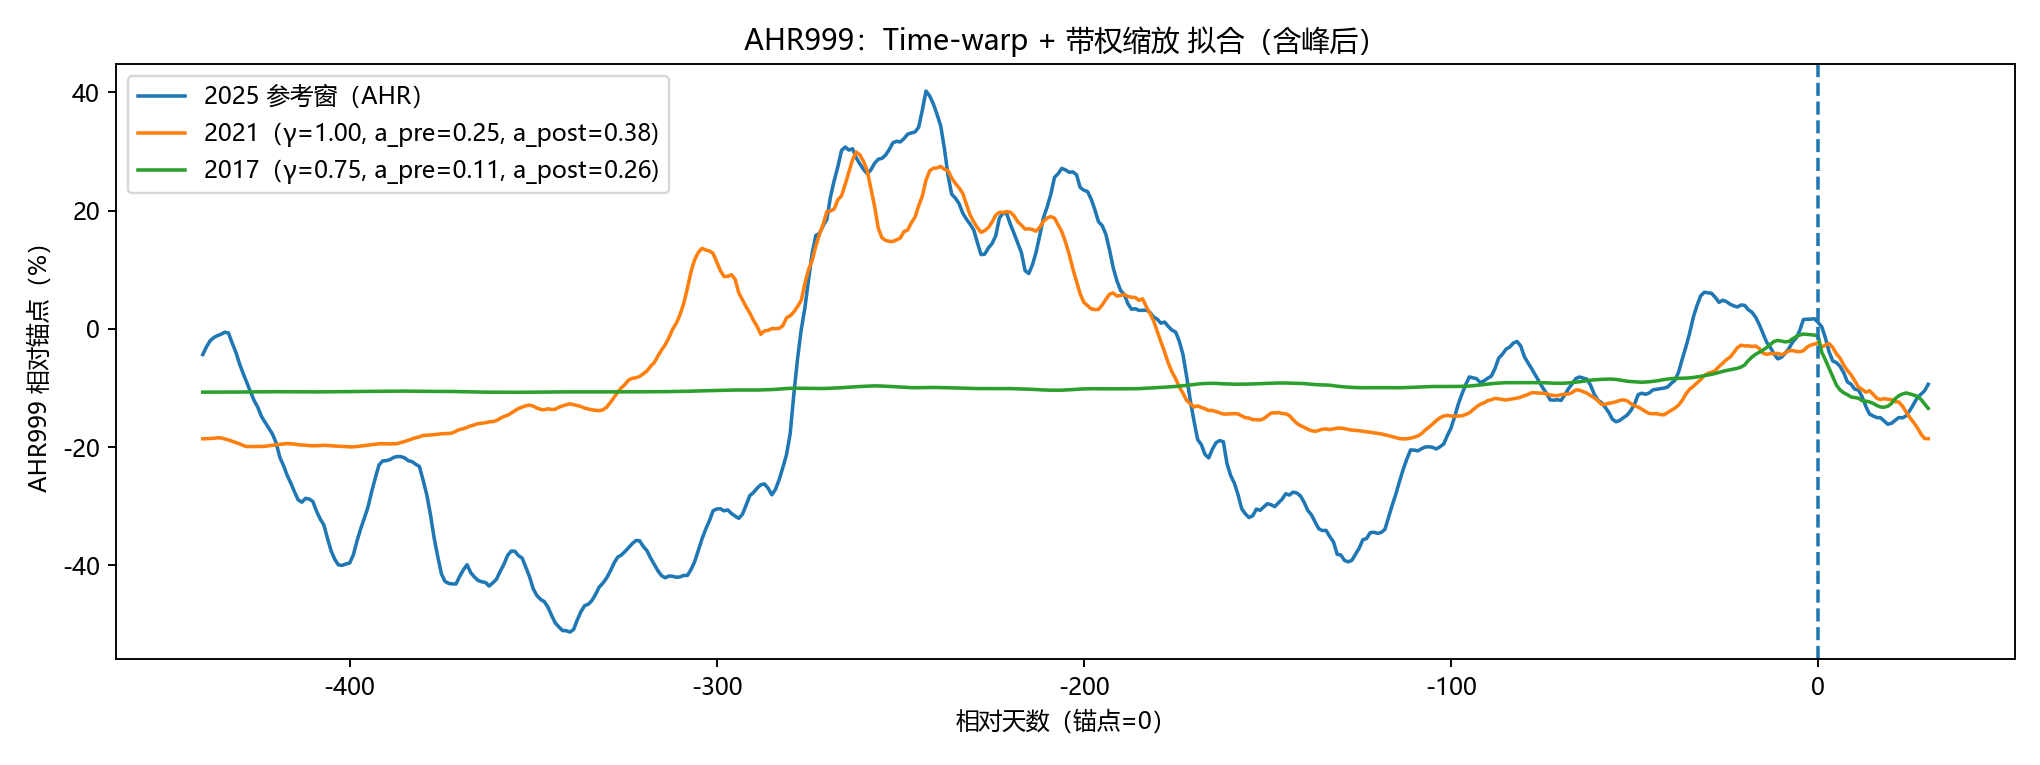

Values plotted in this chart, from the file beside it:
rel_day, dd_pct_ahr_2025, dd_pct_ahr_2021, dd_pct_ahr_2017, dd_pct_ahr_2021_timewarp_scaled, dd_pct_ahr_2017_timewarp_scaled
-440, -4.348, -74.52, -98.03, -18.6, -10.71
-439, -3.056, -74.48, -98.03, -18.59, -10.71
-438, -2.02, -74.3, -98.03, -18.54, -10.71
-437, -1.476, -74.21, -98.03, -18.52, -10.71
-436, -1.144, -73.87, -98.01, -18.44, -10.71
-435, -0.9138, -73.97, -97.99, -18.46, -10.71
-434, -0.5665, -74.67, -97.98, -18.64, -10.71
-433, -0.6955, -75.34, -97.97, -18.8, -10.71
-432, -2.39, -76.19, -97.96, -19.01, -10.7
-431, -3.931, -77.09, -97.94, -19.24, -10.7
-430, -5.898, -77.93, -97.93, -19.45, -10.69
-429, -7.549, -79.08, -97.94, -19.74, -10.69
-428, -9.108, -79.8, -97.96, -19.92, -10.68
-427, -10.63, -79.76, -97.97, -19.91, -10.67
-426, -12.14, -79.85, -97.99, -19.93, -10.66
-425, -13.28, -79.72, -97.98, -19.9, -10.66
-424, -14.84, -79.73, -97.97, -19.9, -10.65
-423, -15.85, -79.6, -97.97, -19.87, -10.64
-422, -16.83, -79.26, -97.96, -19.78, -10.64
-421, -17.82, -78.89, -97.92, -19.69, -10.64
-420, -19.33, -78.6, -97.88, -19.62, -10.64
-419, -21.75, -78.35, -97.84, -19.56, -10.64
-418, -23.15, -78.03, -97.79, -19.48, -10.65
-417, -24.8, -77.74, -97.76, -19.4, -10.65
-416, -26.12, -77.92, -97.73, -19.45, -10.65
-415, -27.61, -78.12, -97.67, -19.5, -10.66
-414, -28.95, -78.57, -97.62, -19.61, -10.66
-413, -29.33, -78.73, -97.63, -19.65, -10.67
-412, -28.68, -78.92, -97.63, -19.7, -10.67
-411, -28.81, -79.18, -97.65, -19.76, -10.67
-410, -29.22, -79.32, -97.65, -19.8, -10.67
-409, -30.87, -79.24, -97.66, -19.78, -10.67
-408, -32.18, -79.14, -97.69, -19.75, -10.66
-407, -33.2, -78.92, -97.72, -19.7, -10.66
-406, -35.52, -79.08, -97.7, -19.74, -10.66
-405, -37.63, -79.24, -97.7, -19.78, -10.65
-404, -39.06, -79.44, -97.71, -19.83, -10.65
-403, -39.97, -79.59, -97.73, -19.87, -10.64
-402, -40.02, -79.65, -97.73, -19.88, -10.63
-401, -39.79, -79.87, -97.74, -19.94, -10.62
-400, -39.64, -80.03, -97.73, -19.98, -10.61
-399, -38.29, -79.96, -97.72, -19.96, -10.61
-398, -35.92, -79.79, -97.7, -19.91, -10.6
-397, -33.86, -79.47, -97.67, -19.83, -10.59
-396, -32.04, -79.16, -97.65, -19.76, -10.59
-395, -30.17, -78.84, -97.63, -19.68, -10.58
-394, -27.57, -78.48, -97.6, -19.59, -10.58
-393, -25.22, -78.15, -97.61, -19.51, -10.57
-392, -23.04, -77.93, -97.62, -19.45, -10.57
-391, -22.35, -77.88, -97.64, -19.44, -10.56
-390, -22.31, -77.94, -97.67, -19.45, -10.55
-389, -22.12, -77.97, -97.68, -19.46, -10.55
-388, -21.76, -77.96, -97.69, -19.46, -10.54
-387, -21.6, -77.79, -97.72, -19.41, -10.54
-386, -21.63, -77.1, -97.73, -19.24, -10.53
-385, -21.84, -76.35, -97.72, -19.06, -10.53
-384, -22.32, -75.54, -97.7, -18.85, -10.54
-383, -22.46, -74.64, -97.68, -18.63, -10.55
-382, -22.92, -73.86, -97.65, -18.44, -10.56
-381, -23.28, -73.2, -97.64, -18.27, -10.57
... 441 more rows
